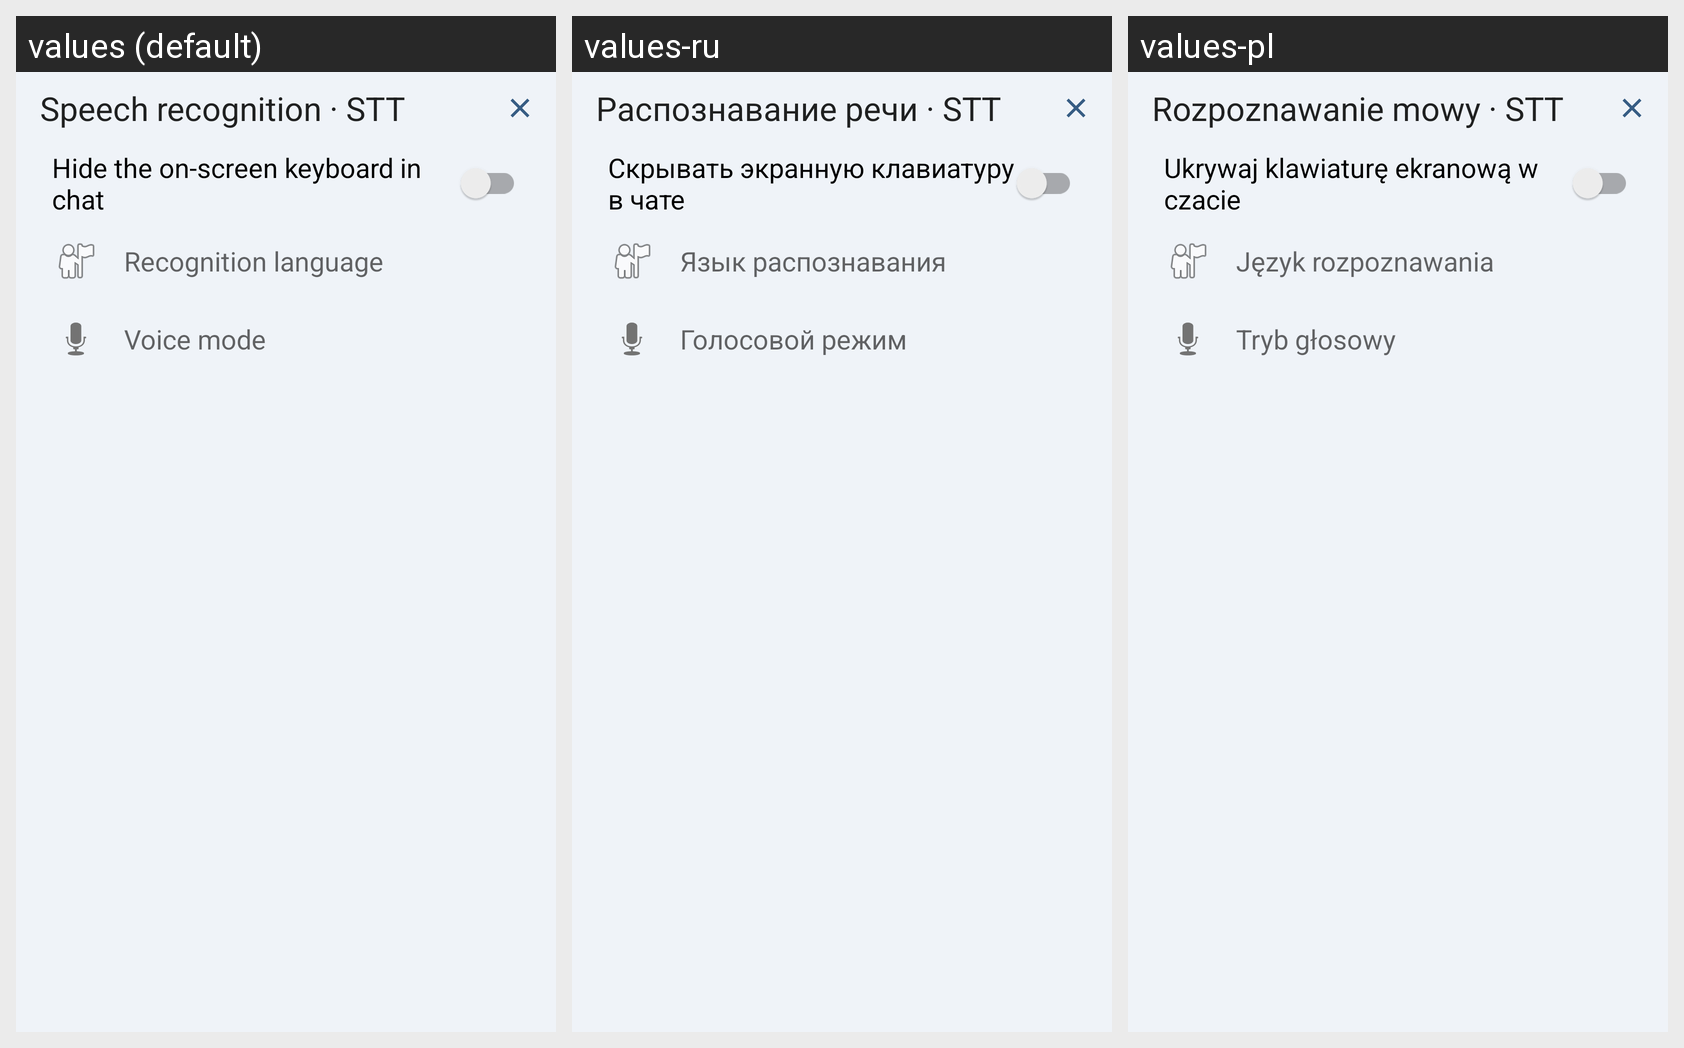

Locale-by-locale string values for the Android screen shown in this grid:
Android screen res/layout/activity_stt_settings.xml rendered under 3 locales, left to right: values (default), values-ru, values-pl. Device: Nexus 5 (rendered at 1080×1920; each locale shown at half size, 540×960, under a caption strip naming it); theme Theme.AILamp.
Strings drawn on this screen, with the default value and each locale's value (text and hints the layout hard-codes, and strings that could not be matched under every locale, appear in the picture but are not listed):

stt_heading
  values: Speech recognition · STT
  values-ru: Распознавание речи · STT
  values-pl: Rozpoznawanie mowy · STT

hide_web_keyboard
  values: Hide the on-screen keyboard in chat
  values-ru: Скрывать экранную клавиатуру в чате
  values-pl: Ukrywaj klawiaturę ekranową w czacie

stt_language
  values: Recognition language
  values-ru: Язык распознавания
  values-pl: Język rozpoznawania

voice_chat_title
  values: Voice mode
  values-ru: Голосовой режим
  values-pl: Tryb głosowy
